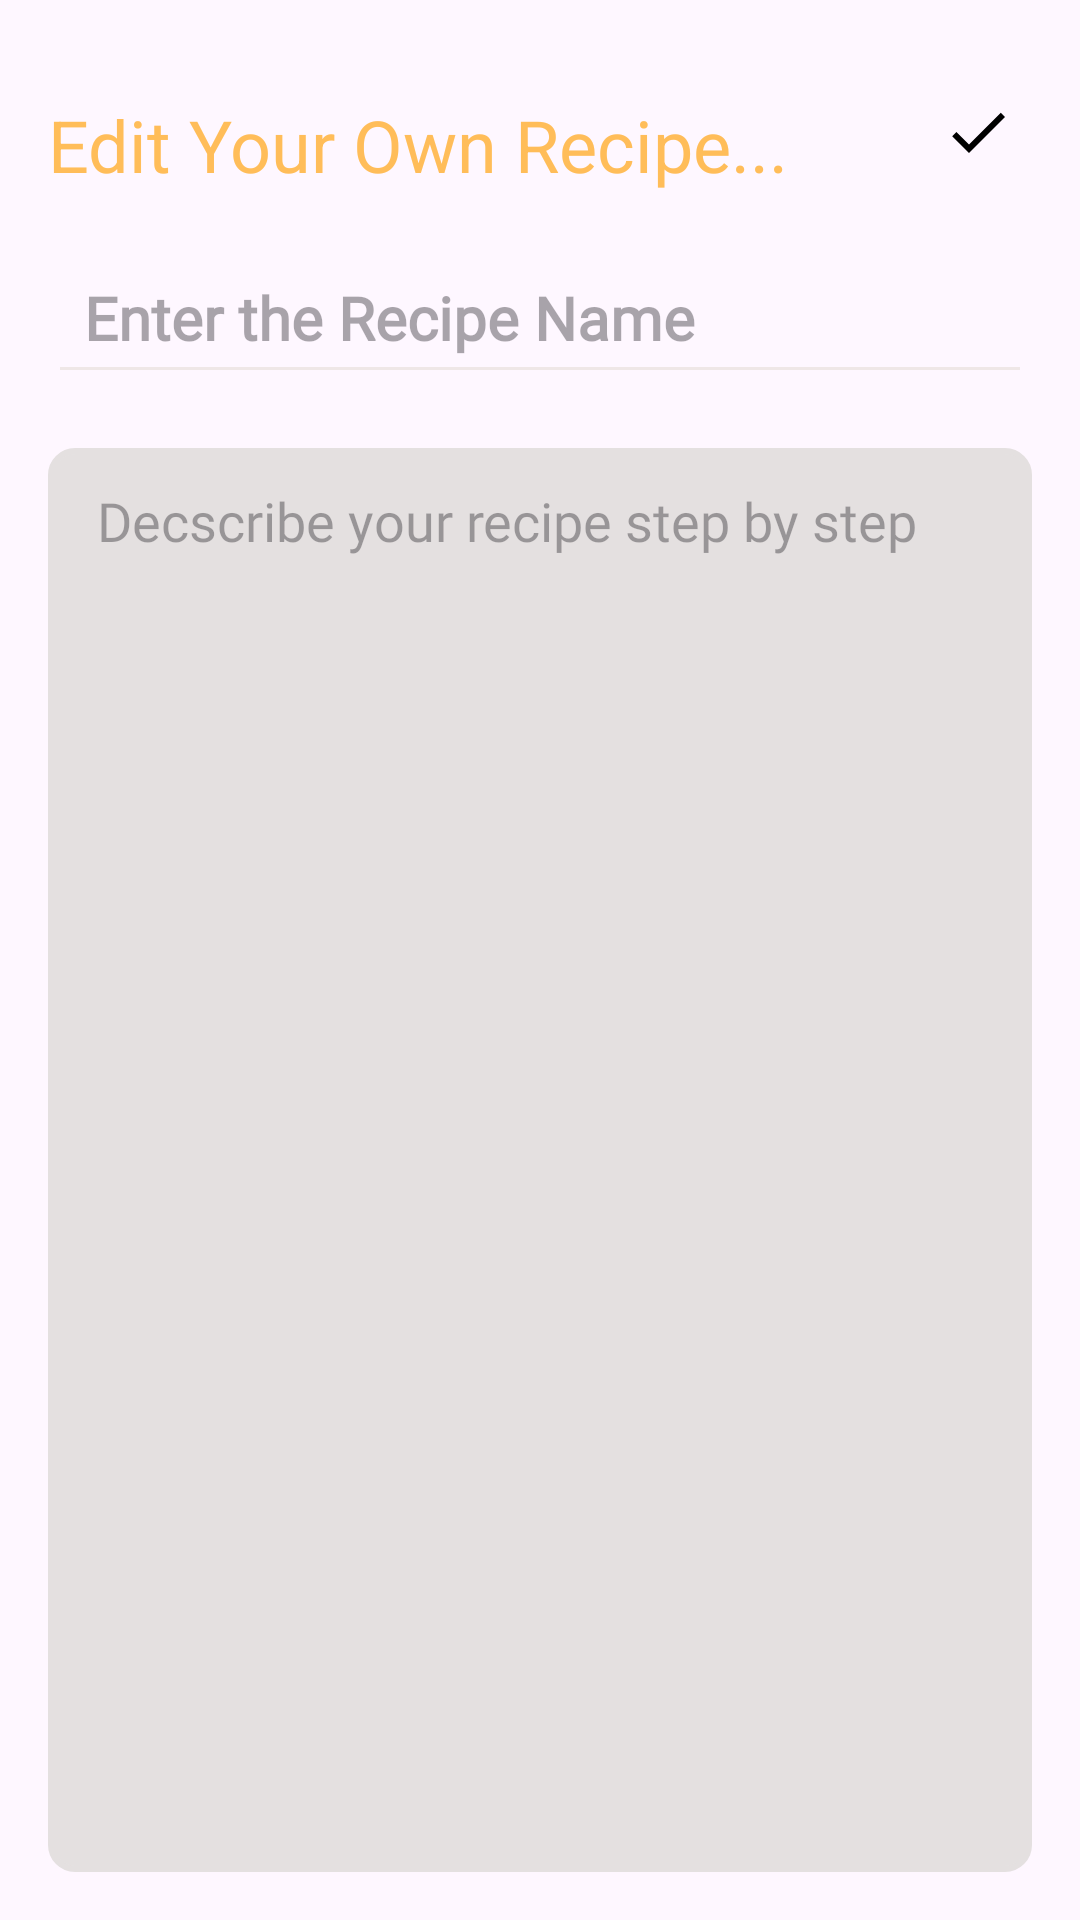

The Android layout XML behind this screen, and the referenced resources:
<!-- AndroidManifest.xml: application theme Theme.Lab4 -->
<!-- res/layout/activity_update.xml -->
<?xml version="1.0" encoding="utf-8"?>
<RelativeLayout xmlns:android="http://schemas.android.com/apk/res/android"
    xmlns:tools="http://schemas.android.com/tools"
    android:layout_width="match_parent"
    android:layout_height="match_parent"
    android:padding="16dp"
    tools:context=".UpdateNoteActivity"


    >

    <TextView
        android:id="@+id/editNoteHeading"
        android:layout_width="wrap_content"
        android:layout_height="wrap_content"
        android:text="Edit Your Own Recipe..."
        android:textColor="@color/yellow"
        android:textSize="24sp"
        android:layout_marginTop="16dp"/>

    <ImageView
        android:id="@+id/updateSaveButton"
        android:layout_width="wrap_content"
        android:layout_height="wrap_content"
        android:layout_alignParentEnd="true"
        android:layout_alignTop="@id/editNoteHeading"
        android:layout_marginEnd="6dp"
        android:src="@drawable/baseline_done_24" />

    <EditText
        android:id="@+id/updateTitleEditText"
        android:layout_width="match_parent"
        android:layout_height="wrap_content"
        android:layout_below="@id/editNoteHeading"
        android:layout_marginTop="16dp"
        android:backgroundTint="#EFE7E7"
        android:fontFamily="@font/poppins"
        android:hint="Enter the Recipe Name"
        android:maxLines="1"
        android:padding="12dp"
        android:textColor="#000000"
        android:textColorHighlight="@color/black"
        android:textSize="20sp"
        android:textStyle="bold" />

    <EditText
        android:id="@+id/updateContentEditText"
        android:layout_width="392dp"
        android:layout_height="533dp"
        android:layout_below="@id/updateTitleEditText"
        android:layout_centerInParent="true"
        android:layout_marginTop="18dp"
        android:background="@drawable/orange_border"
        android:backgroundTint="#E4E0E0"
        android:gravity="top"
        android:fontFamily="@font/poppins"
        android:hint=" Decscribe your recipe step by step"
        android:padding="12dp"
        android:textColor="#000"
        android:textSize="18sp" />

</RelativeLayout>
<!-- resources referenced by this layout -->
<resources>
  <color name="black">#FF000000</color>
  <color name="yellow">#FFBD59</color>
  <!-- drawable baseline_done_24 (drawable) -->
  <vector xmlns:android="http://schemas.android.com/apk/res/android" android:height="24dp" android:tint="#000000" android:viewportHeight="24"  android:viewportWidth="24" android:width="24dp">
        
      <path android:fillColor="@android:color/white" android:pathData="M9,16.2L4.8,12l-1.4,1.4L9,19 21,7l-1.4,-1.4L9,16.2z"/>
      
  </vector>
  <!-- drawable orange_border (drawable) -->
  <?xml version="1.0" encoding="utf-8"?>
  <shape xmlns:android="http://schemas.android.com/apk/res/android"
  
      android:shape="rectangle">
      <stroke
          android:width="2dp"
          android:color="@color/yellow"/>
  
      <corners
          android:radius="8dp"/>
  
  
  
  
  
  </shape>
  <style name="Theme.Lab4" parent="Base.Theme.Lab4" />
  <style name="Base.Theme.Lab4" parent="Theme.Material3.DayNight.NoActionBar">
          
          <item name="colorPrimary">@color/yellow</item>
          <item name="colorPrimaryVariant">@color/yellow</item>
          <item name="android:statusBarColor">@color/yellow</item>
      </style>
</resources>
